The GitHub repository springboardmentor27300a/AI-Powered-Food-Freshness-Detection-and-Predictive-Shelf-Life-Monitoring-Platform contains a labelled image folder "dataset" with 3 categories: fresh, less fresh, rotten. Examples follow, each with its label.

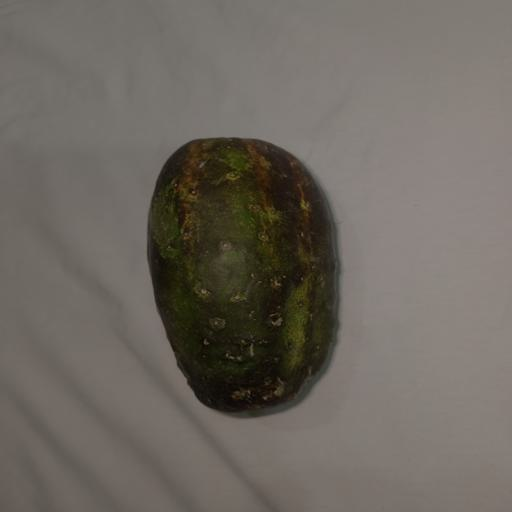
Label: fresh

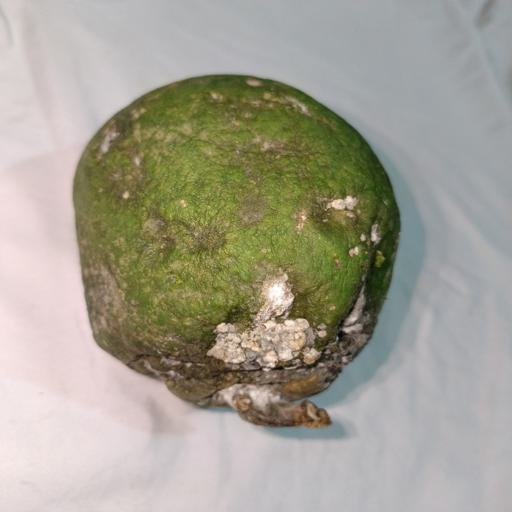
Label: rotten

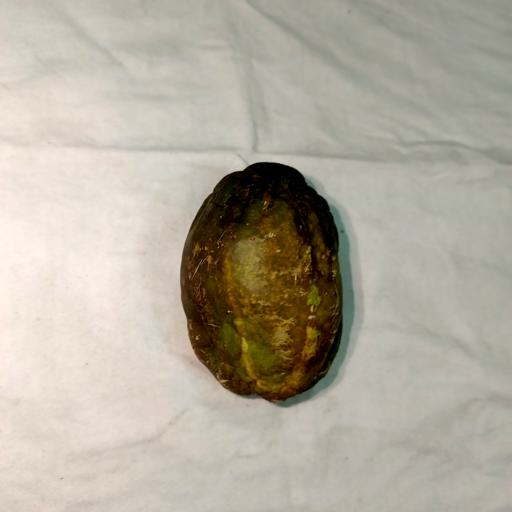
Label: less fresh

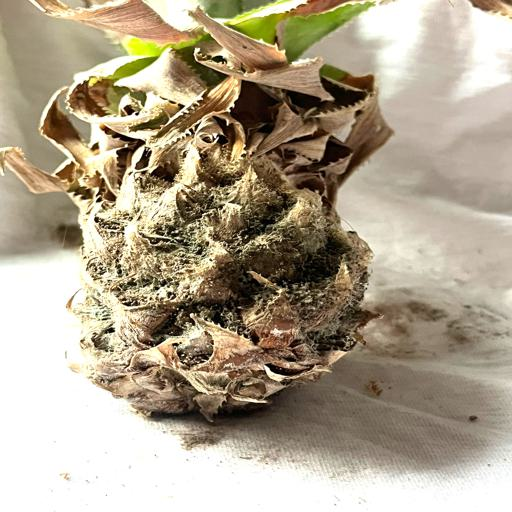
Label: rotten

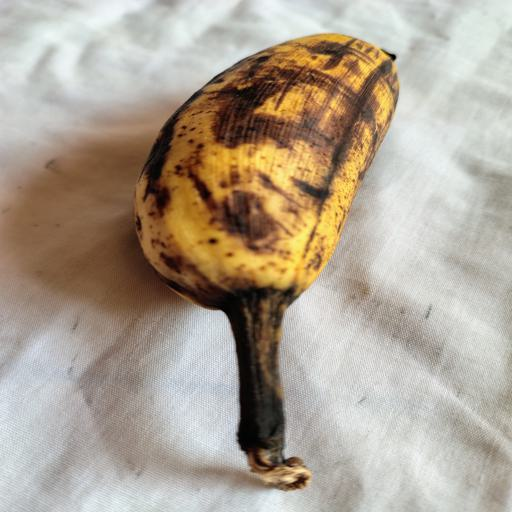
Label: less fresh

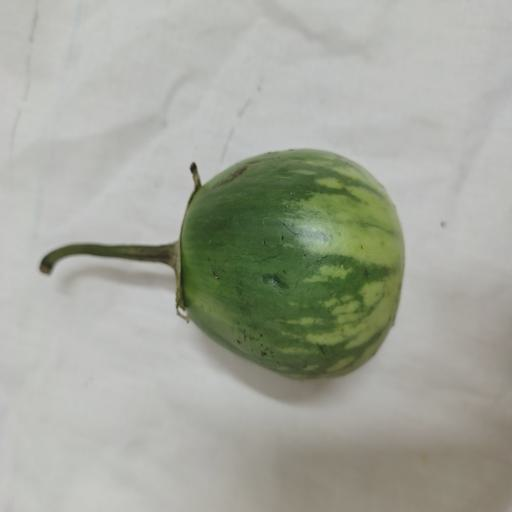
Label: fresh
